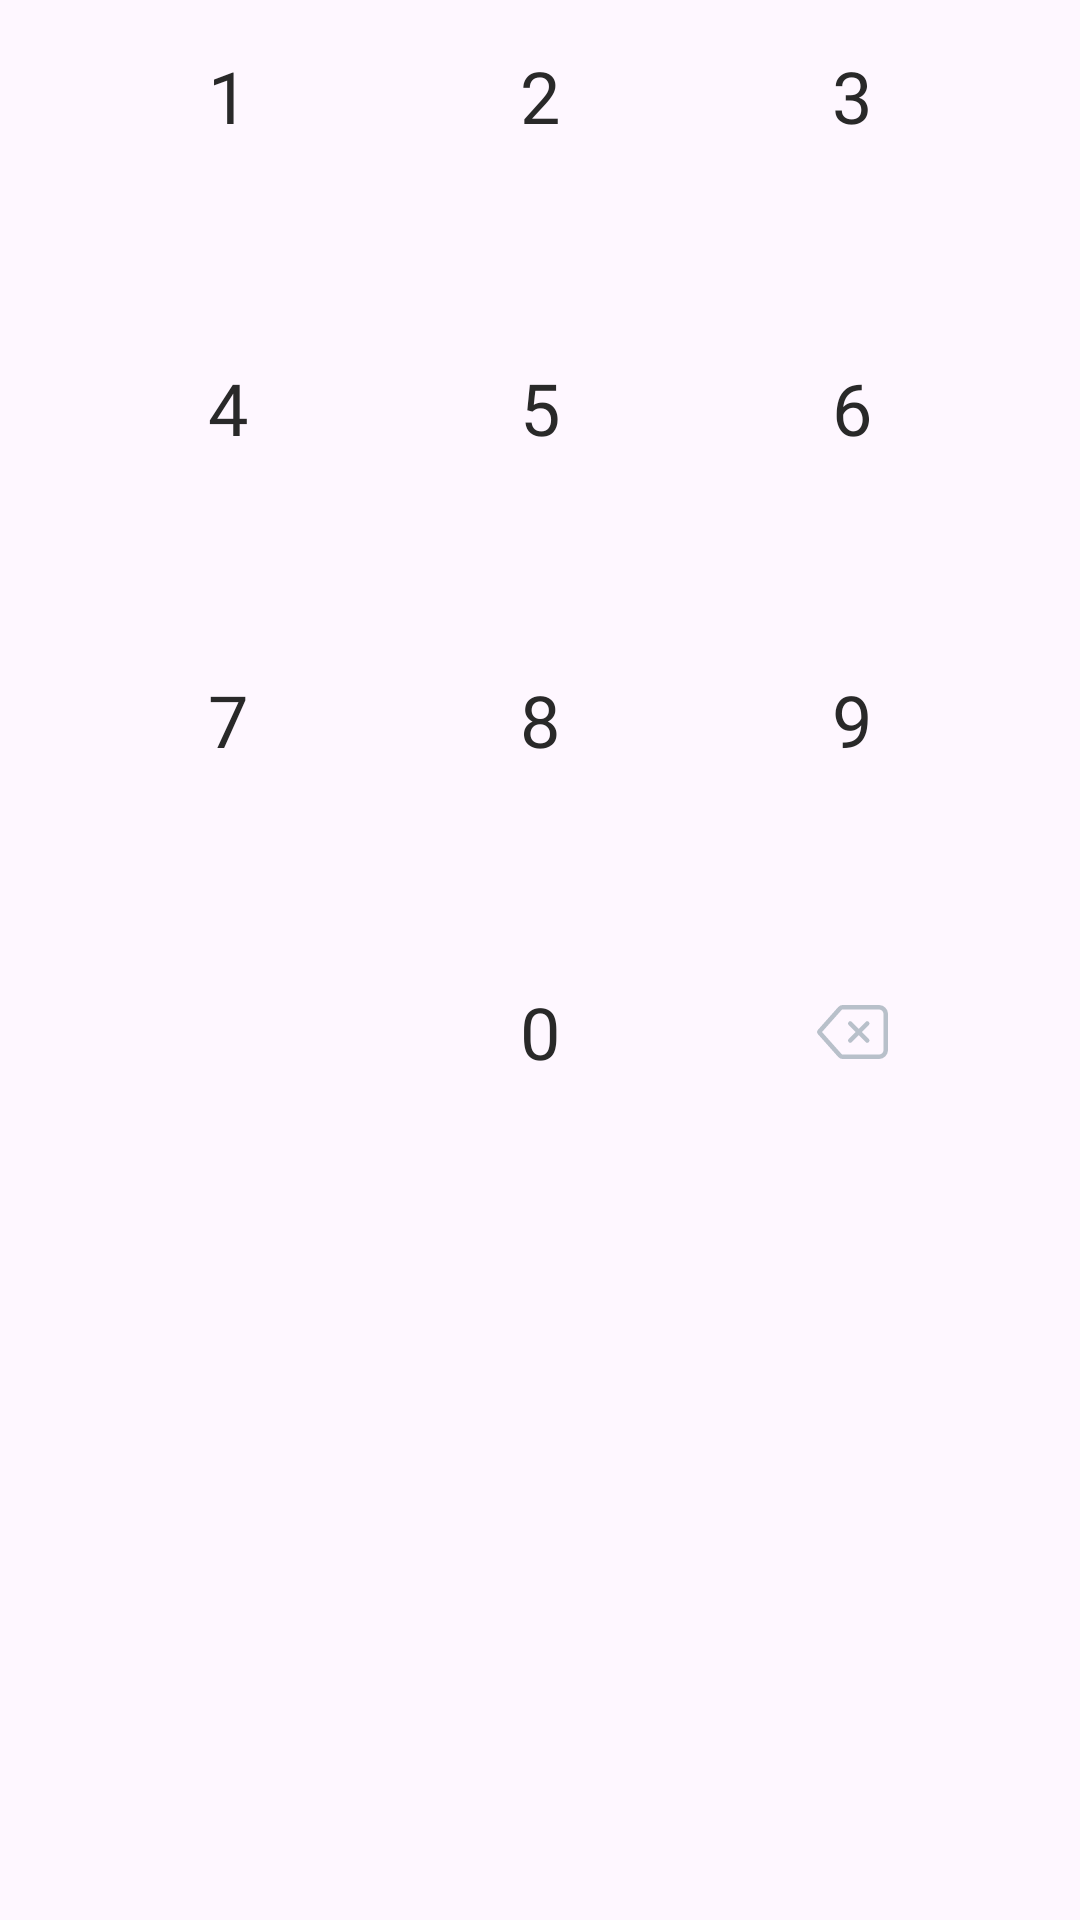

Android layout source for this screen:
<!-- AndroidManifest.xml: application theme Theme.Kzt_library -->
<!-- res/layout/view_pin_buttons.xml -->
<?xml version="1.0" encoding="utf-8"?>
<LinearLayout android:id="@+id/dots"
    xmlns:android="http://schemas.android.com/apk/res/android"
    android:layout_width="match_parent"
    android:layout_height="wrap_content"
    android:orientation="vertical"
    android:gravity="center_horizontal"
    xmlns:app="http://schemas.android.com/apk/res-auto">
    <LinearLayout
        android:layout_width="match_parent"
        android:layout_height="wrap_content"
        android:orientation="horizontal"
        android:gravity="center">

            <TextView
                android:id="@+id/cv1"
                android:layout_width="64dp"
                android:layout_height="64dp"
                android:gravity="center"
                android:text="1"
                android:textSize="24sp"
                android:fontFamily="@font/roboto_regular"
                android:textColor="@color/colorTextPrimary"
                android:foreground="?android:attr/selectableItemBackground"/>

            <TextView
                android:id="@+id/cv2"
                android:layout_width="64dp"
                android:layout_height="64dp"
                android:gravity="center"
                android:layout_marginHorizontal="40dp"
                android:text="2"
                android:textSize="24sp"
                android:fontFamily="@font/roboto_regular"
                android:textColor="@color/colorTextPrimary"
                android:foreground="?android:attr/selectableItemBackground"/>

            <TextView
                android:id="@+id/cv3"
                android:layout_width="64dp"
                android:layout_height="64dp"
                android:gravity="center"
                android:text="3"
                android:textSize="24sp"
                android:fontFamily="@font/roboto_regular"
                android:textColor="@color/colorTextPrimary"
                android:foreground="?android:attr/selectableItemBackground"/>
    </LinearLayout>
    <LinearLayout
        android:layout_marginTop="40dp"
        android:layout_width="match_parent"
        android:layout_height="wrap_content"
        android:orientation="horizontal"
        android:gravity="center">

            <TextView
                android:id="@+id/cv4"
                android:layout_width="64dp"
                android:layout_height="64dp"
                android:gravity="center"
                android:text="4"
                android:textSize="24sp"
                android:fontFamily="@font/roboto_regular"
                android:textColor="@color/colorTextPrimary"
                android:foreground="?android:attr/selectableItemBackground"/>

            <TextView
                android:id="@+id/cv5"
                android:layout_width="64dp"
                android:layout_height="64dp"
                android:gravity="center"
                android:layout_marginHorizontal="40dp"
                android:text="5"
                android:textSize="24sp"
                android:fontFamily="@font/roboto_regular"
                android:textColor="@color/colorTextPrimary"
                android:foreground="?android:attr/selectableItemBackground"/>

            <TextView
                android:id="@+id/cv6"
                android:layout_width="64dp"
                android:layout_height="64dp"
                android:gravity="center"
                android:text="6"
                android:textSize="24sp"
                android:fontFamily="@font/roboto_regular"
                android:textColor="@color/colorTextPrimary"
                android:foreground="?android:attr/selectableItemBackground"/>
    </LinearLayout>
    <LinearLayout
        android:layout_marginTop="40dp"
        android:layout_width="match_parent"
        android:layout_height="wrap_content"
        android:orientation="horizontal"
        android:gravity="center">
            <TextView
                android:id="@+id/cv7"
                android:layout_width="64dp"
                android:layout_height="64dp"
                android:gravity="center"
                android:text="7"
                android:textSize="24sp"
                android:fontFamily="@font/roboto_regular"
                android:textColor="@color/colorTextPrimary"
                android:foreground="?android:attr/selectableItemBackground"/>

            <TextView
                android:id="@+id/cv8"
                android:layout_width="64dp"
                android:layout_height="64dp"
                android:gravity="center"
                android:layout_marginHorizontal="40dp"
                android:text="8"
                android:textSize="24sp"
                android:fontFamily="@font/roboto_regular"
                android:textColor="@color/colorTextPrimary"
                android:foreground="?android:attr/selectableItemBackground"/>

            <TextView
                android:id="@+id/cv9"
                android:layout_width="64dp"
                android:layout_height="64dp"
                android:gravity="center"
                android:text="9"
                android:textSize="24sp"
                android:fontFamily="@font/roboto_regular"
                android:textColor="@color/colorTextPrimary"
                android:foreground="?android:attr/selectableItemBackground"/>
    </LinearLayout>
    <LinearLayout
        android:layout_marginTop="40dp"
        android:layout_width="match_parent"
        android:layout_height="wrap_content"
        android:orientation="horizontal"
        android:gravity="center">

            <View
                android:layout_width="64dp"
                android:layout_height="64dp"/>

            <TextView
                android:id="@+id/cv0"
                android:layout_width="64dp"
                android:layout_height="64dp"
                android:gravity="center"
                android:layout_marginHorizontal="40dp"
                android:text="0"
                android:textSize="24sp"
                android:fontFamily="@font/roboto_regular"
                android:textColor="@color/colorTextPrimary"
                android:foreground="?android:attr/selectableItemBackground"/>

            <ImageView
                android:id="@+id/cvDel"
                android:layout_width="wrap_content"
                android:layout_height="wrap_content"
                android:src="@drawable/ic_del"
                android:foreground="?android:attr/selectableItemBackground"/>


    </LinearLayout>
</LinearLayout>
<!-- resources referenced by this layout -->
<resources>
  <color name="colorTextPrimary">#292929</color>
  <!-- drawable ic_del (drawable) -->
  <vector xmlns:android="http://schemas.android.com/apk/res/android"
      android:width="64dp"
      android:height="64dp"
      android:viewportWidth="64"
      android:viewportHeight="64">
    <path
        android:pathData="M27.964,24.17C28.201,23.903 28.541,23.75 28.898,23.75H41C42.243,23.75 43.25,24.757 43.25,26V38C43.25,39.243 42.243,40.25 41,40.25H28.898C28.541,40.25 28.201,40.097 27.964,39.831L21.151,32.166C21.067,32.071 21.067,31.929 21.151,31.834L27.964,24.17Z"
        android:strokeLineJoin="round"
        android:strokeWidth="1.5"
        android:fillColor="#00000000"
        android:strokeColor="#B8C0CA"
        android:strokeLineCap="round"/>
    <path
        android:pathData="M37.071,29.172L31.414,34.828M31.414,29.172L37.071,34.828"
        android:strokeWidth="1.5"
        android:fillColor="#00000000"
        android:strokeColor="#B8C0CA"
        android:strokeLineCap="round"/>
  </vector>
  <style name="Theme.Kzt_library" parent="Base.Theme.Kzt_library" />
  <style name="Base.Theme.Kzt_library" parent="Theme.Material3.DayNight.NoActionBar">
          
          
      </style>
</resources>
